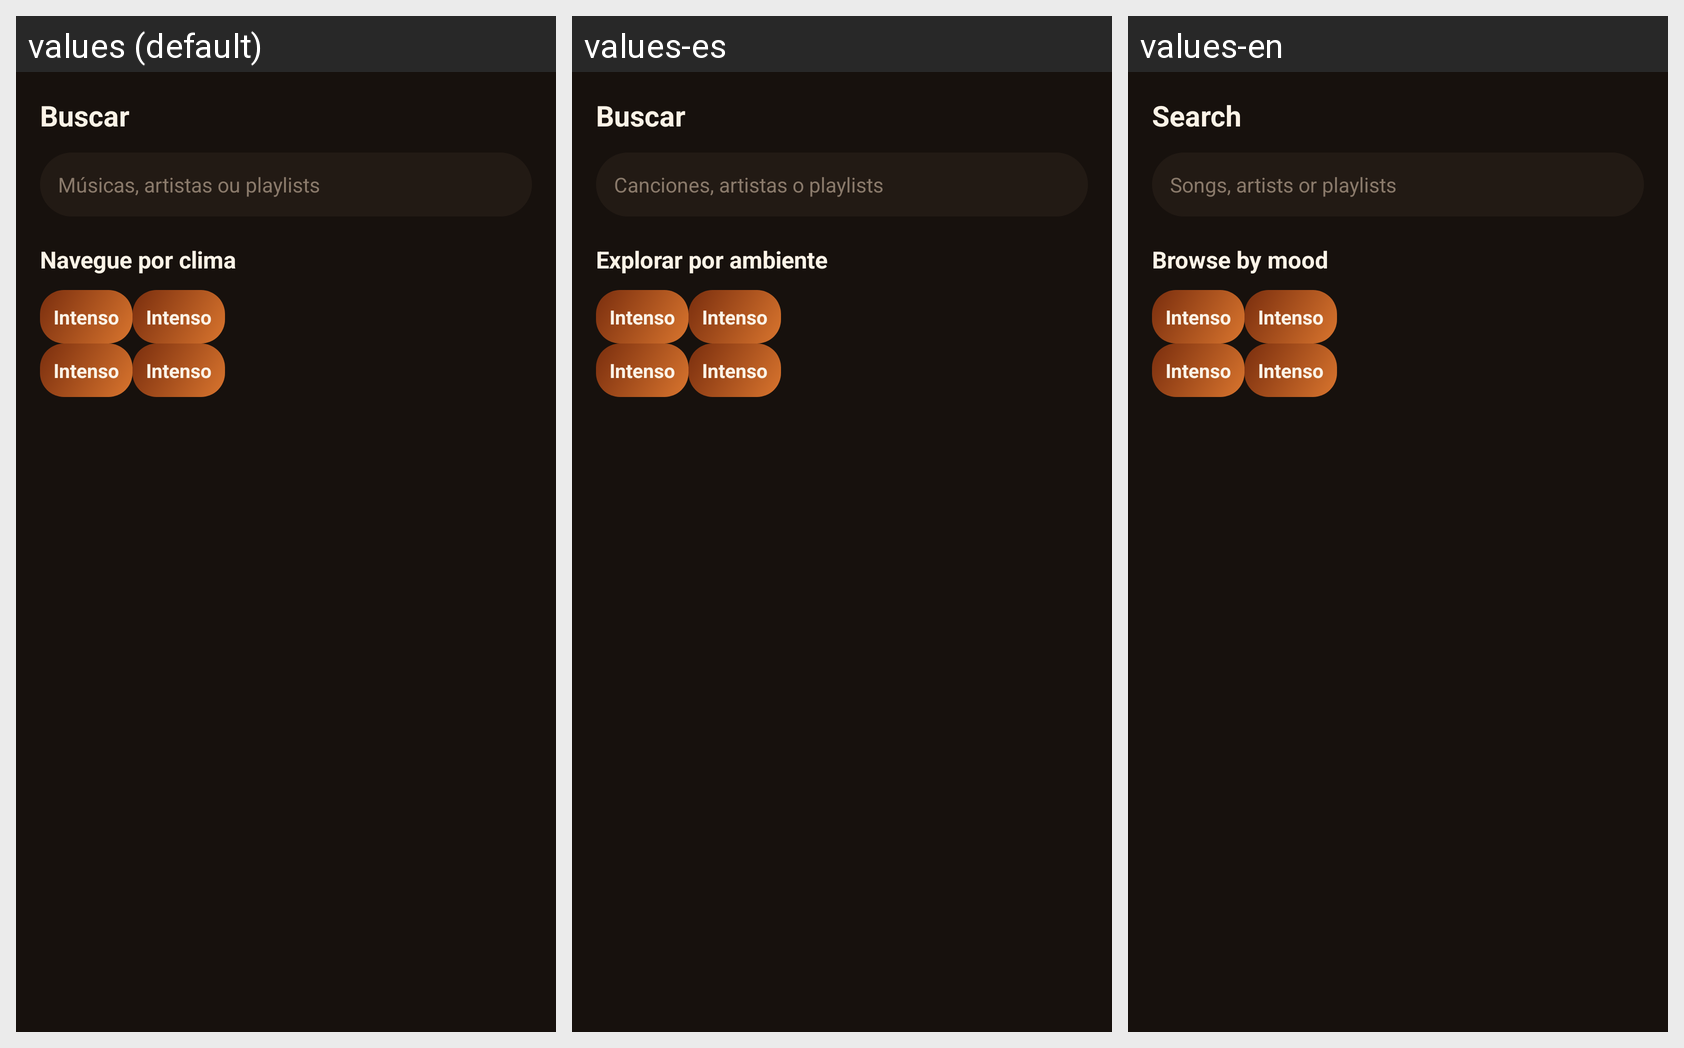

Translations of the strings shown on this Android screen, per locale in the grid:
Android screen res/layout/fragment_search.xml rendered under 3 locales, left to right: values (default), values-es, values-en. Device: Nexus 5 (rendered at 1080×1920; each locale shown at half size, 540×960, under a caption strip naming it); theme Theme.Spicyfy.
Strings drawn on this screen, with the default value and each locale's value (text and hints the layout hard-codes, and strings that could not be matched under every locale, appear in the picture but are not listed):

nav_search
  values: Buscar
  values-es: Buscar
  values-en: Search

search_hint
  values: Músicas, artistas ou playlists
  values-es: Canciones, artistas o playlists
  values-en: Songs, artists or playlists

search_moods_title
  values: Navegue por clima
  values-es: Explorar por ambiente
  values-en: Browse by mood
